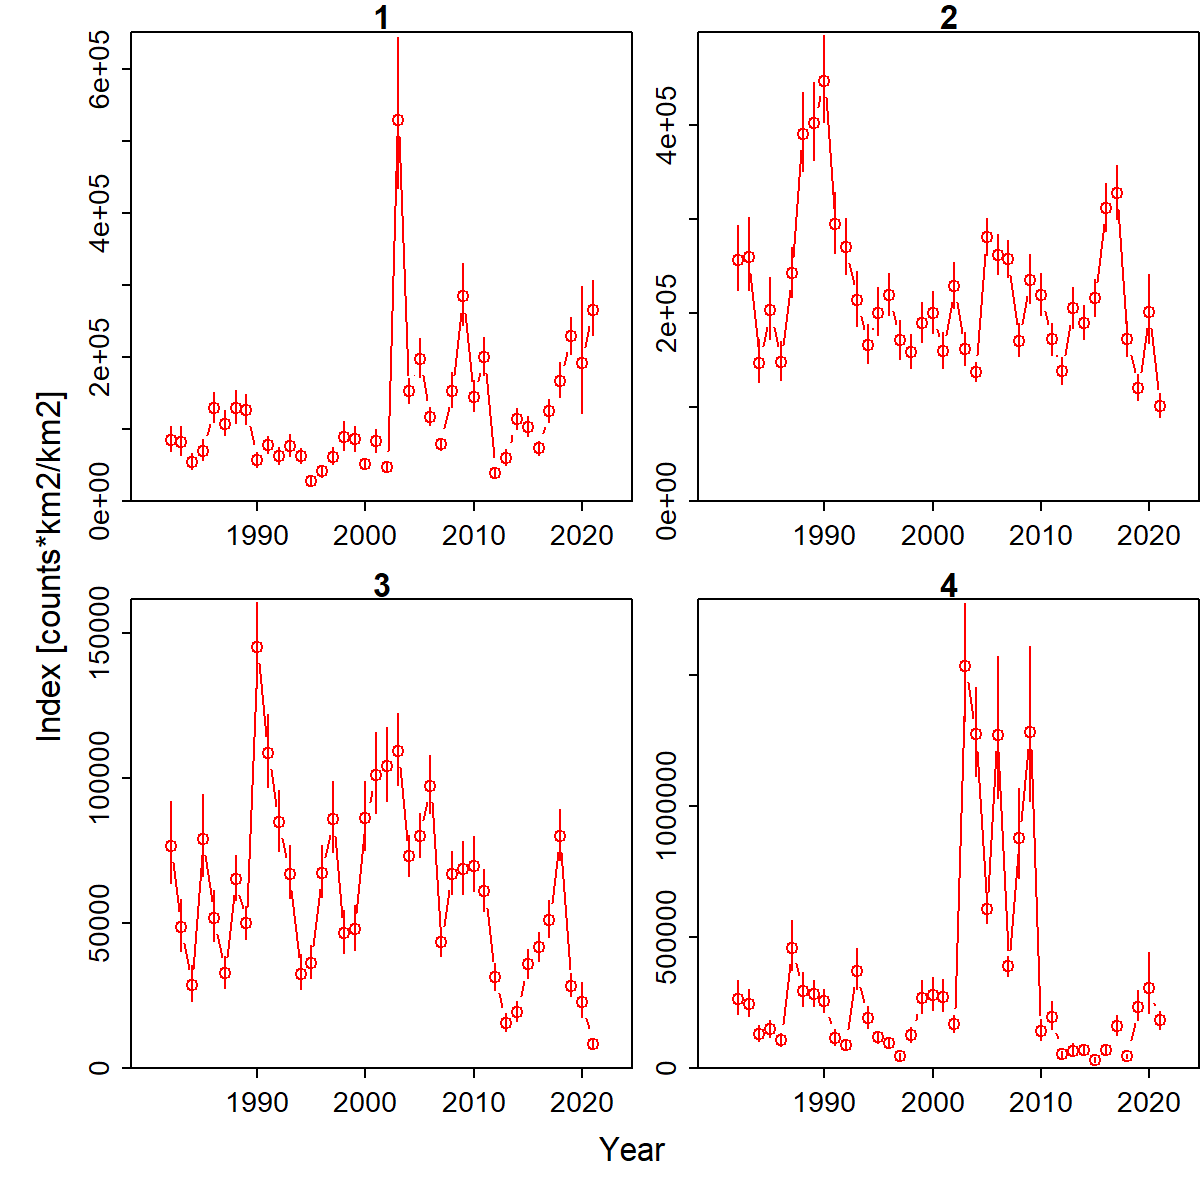

The file beside this chart, header and first rows:
Category, Time, Stratum, Units, Estimate, Std. Error for Estimate, Std. Error for ln(Estimate)
1, 1982, Stratum_1, [counts*km2/km2], 85071, 16792, 0.1974
2, 1982, Stratum_1, [counts*km2/km2], 256798, 34246, 0.1334
3, 1982, Stratum_1, [counts*km2/km2], 76756, 14166, 0.1846
4, 1982, Stratum_1, [counts*km2/km2], 262878, 64691, 0.2461
1, 1983, Stratum_1, [counts*km2/km2], 81249, 19590, 0.2411
2, 1983, Stratum_1, [counts*km2/km2], 260082, 38793, 0.1492
3, 1983, Stratum_1, [counts*km2/km2], 48676, 8933, 0.1835
4, 1983, Stratum_1, [counts*km2/km2], 244284, 51290, 0.21
1, 1984, Stratum_1, [counts*km2/km2], 54384, 11042, 0.203
2, 1984, Stratum_1, [counts*km2/km2], 147299, 22788, 0.1547
3, 1984, Stratum_1, [counts*km2/km2], 28575, 6110, 0.2138
4, 1984, Stratum_1, [counts*km2/km2], 129788, 30110, 0.232
1, 1985, Stratum_1, [counts*km2/km2], 69774, 14983, 0.2147
2, 1985, Stratum_1, [counts*km2/km2], 202709, 32418, 0.1599
3, 1985, Stratum_1, [counts*km2/km2], 79115, 14189, 0.1794
4, 1985, Stratum_1, [counts*km2/km2], 147257, 31354, 0.2129
1, 1986, Stratum_1, [counts*km2/km2], 129015, 20913, 0.1621
2, 1986, Stratum_1, [counts*km2/km2], 148243, 20793, 0.1403
3, 1986, Stratum_1, [counts*km2/km2], 51909, 8828, 0.1701
4, 1986, Stratum_1, [counts*km2/km2], 106608, 24722, 0.2319
1, 1987, Stratum_1, [counts*km2/km2], 107310, 17479, 0.1629
2, 1987, Stratum_1, [counts*km2/km2], 242118, 26649, 0.1101
3, 1987, Stratum_1, [counts*km2/km2], 32658, 5388, 0.165
4, 1987, Stratum_1, [counts*km2/km2], 460058, 96116, 0.2089
1, 1988, Stratum_1, [counts*km2/km2], 128940, 22728, 0.1763
2, 1988, Stratum_1, [counts*km2/km2], 390918, 42191, 0.1079
3, 1988, Stratum_1, [counts*km2/km2], 65320, 7717, 0.1181
4, 1988, Stratum_1, [counts*km2/km2], 294626, 64027, 0.2173
1, 1989, Stratum_1, [counts*km2/km2], 126104, 20958, 0.1662
2, 1989, Stratum_1, [counts*km2/km2], 402660, 41512, 0.1031
3, 1989, Stratum_1, [counts*km2/km2], 49883, 5727, 0.1148
4, 1989, Stratum_1, [counts*km2/km2], 281001, 49753, 0.1771
1, 1990, Stratum_1, [counts*km2/km2], 56266, 10004, 0.1778
2, 1990, Stratum_1, [counts*km2/km2], 447532, 46226, 0.1033
3, 1990, Stratum_1, [counts*km2/km2], 145268, 14810, 0.1019
4, 1990, Stratum_1, [counts*km2/km2], 255635, 43400, 0.1698
1, 1991, Stratum_1, [counts*km2/km2], 77656, 11707, 0.1508
2, 1991, Stratum_1, [counts*km2/km2], 294710, 32012, 0.1086
3, 1991, Stratum_1, [counts*km2/km2], 108789, 12667, 0.1164
4, 1991, Stratum_1, [counts*km2/km2], 113534, 30226, 0.2662
1, 1992, Stratum_1, [counts*km2/km2], 61809, 11322, 0.1832
2, 1992, Stratum_1, [counts*km2/km2], 269912, 29936, 0.1109
3, 1992, Stratum_1, [counts*km2/km2], 84822, 10407, 0.1227
4, 1992, Stratum_1, [counts*km2/km2], 87118, 18990, 0.218
1, 1993, Stratum_1, [counts*km2/km2], 76166, 14685, 0.1928
2, 1993, Stratum_1, [counts*km2/km2], 213485, 28986, 0.1358
3, 1993, Stratum_1, [counts*km2/km2], 67114, 9139, 0.1362
4, 1993, Stratum_1, [counts*km2/km2], 370429, 77968, 0.2105
1, 1994, Stratum_1, [counts*km2/km2], 61916, 10581, 0.1709
2, 1994, Stratum_1, [counts*km2/km2], 165944, 20689, 0.1247
3, 1994, Stratum_1, [counts*km2/km2], 32609, 6001, 0.184
4, 1994, Stratum_1, [counts*km2/km2], 189650, 41341, 0.218
1, 1995, Stratum_1, [counts*km2/km2], 27335, 5592, 0.2046
2, 1995, Stratum_1, [counts*km2/km2], 200410, 25762, 0.1285
3, 1995, Stratum_1, [counts*km2/km2], 36313, 5819, 0.1602
4, 1995, Stratum_1, [counts*km2/km2], 117883, 22837, 0.1937
1, 1996, Stratum_1, [counts*km2/km2], 40928, 8589, 0.2099
2, 1996, Stratum_1, [counts*km2/km2], 219078, 22465, 0.1025
3, 1996, Stratum_1, [counts*km2/km2], 67258, 8982, 0.1335
4, 1996, Stratum_1, [counts*km2/km2], 95365, 21400, 0.2244
... 100 more rows
